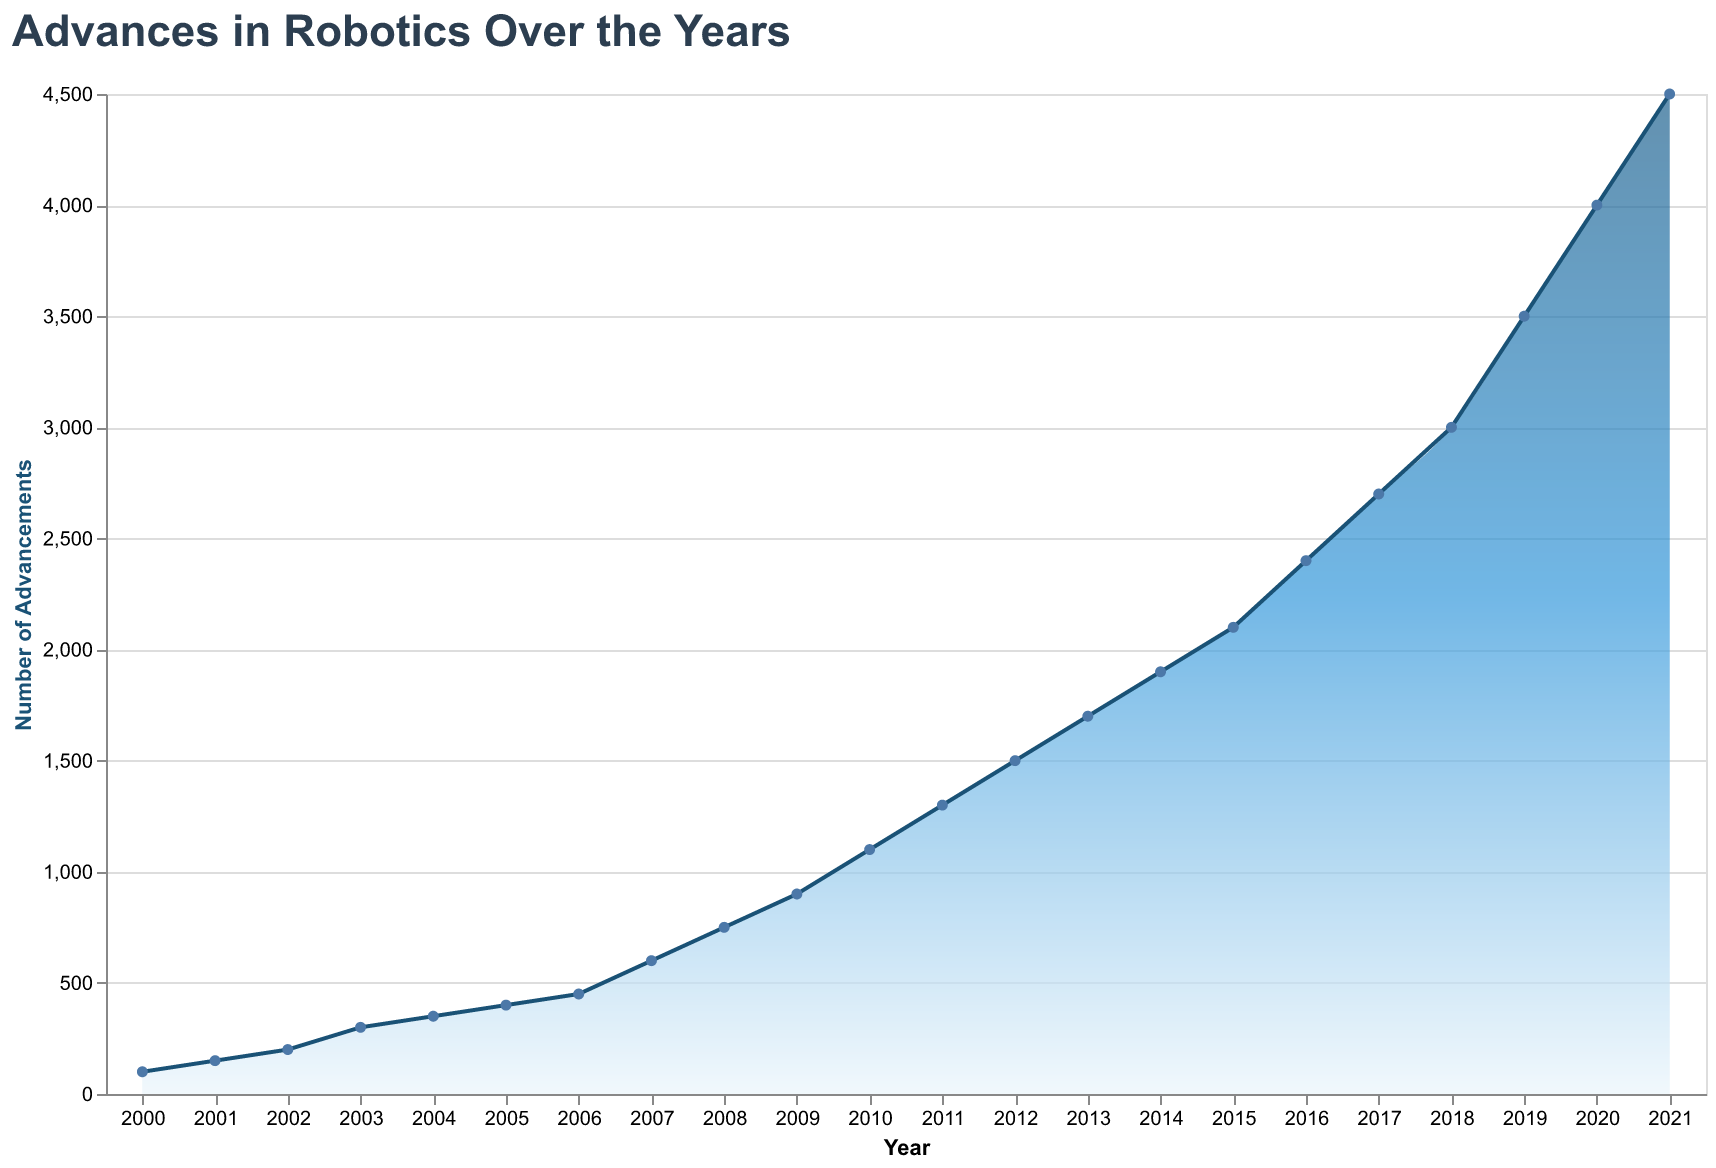

The data file committed next to this chart (first rows):
Year, Advancements
2000, 100
2001, 150
2002, 200
2003, 300
2004, 350
2005, 400
2006, 450
2007, 600
2008, 750
2009, 900
2010, 1100
2011, 1300
2012, 1500
2013, 1700
2014, 1900
2015, 2100
2016, 2400
2017, 2700
2018, 3000
2019, 3500
2020, 4000
2021, 4500
